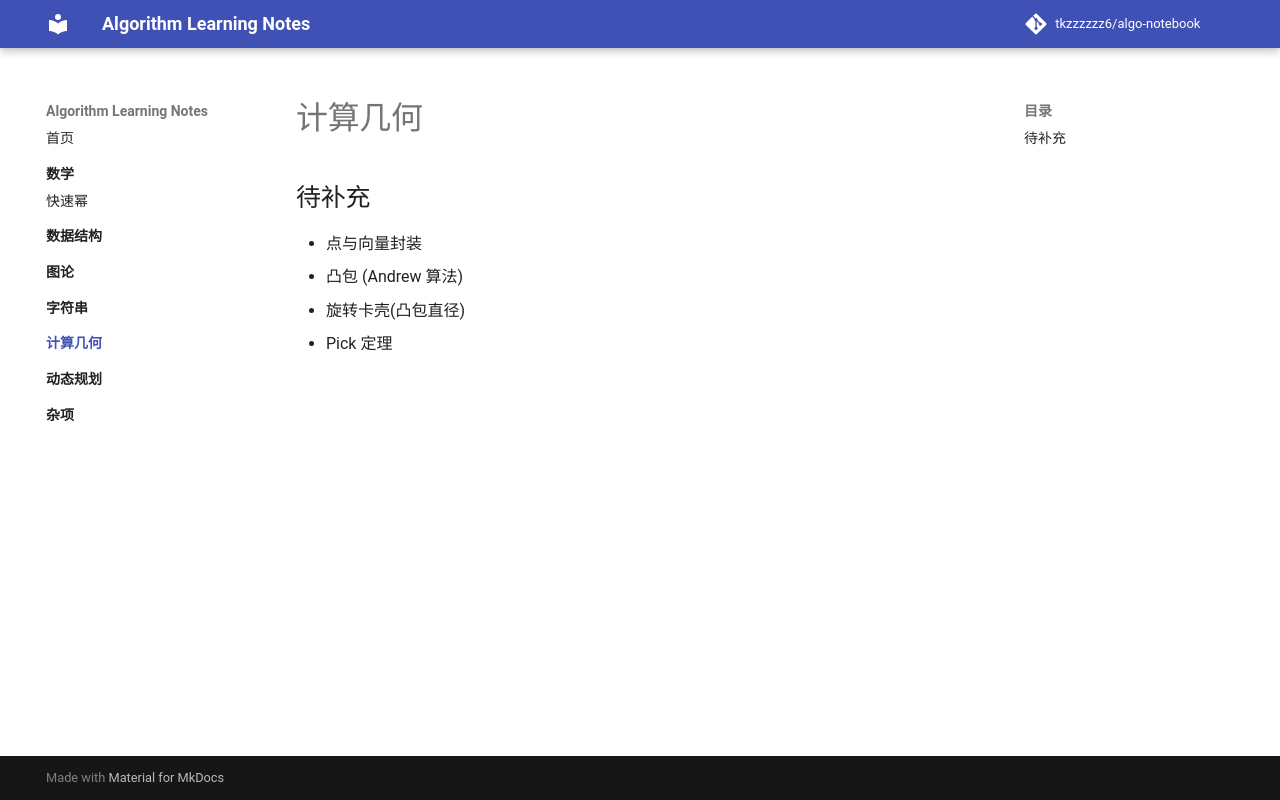

repository: tkzzzzzz6/Algorithm_beginner_learning_notes · page: geometry/index.html · generator: mkdocs

# 计算几何

## 待补充

- 点与向量封装
- 凸包 (Andrew 算法)
- 旋转卡壳(凸包直径)
- Pick 定理
